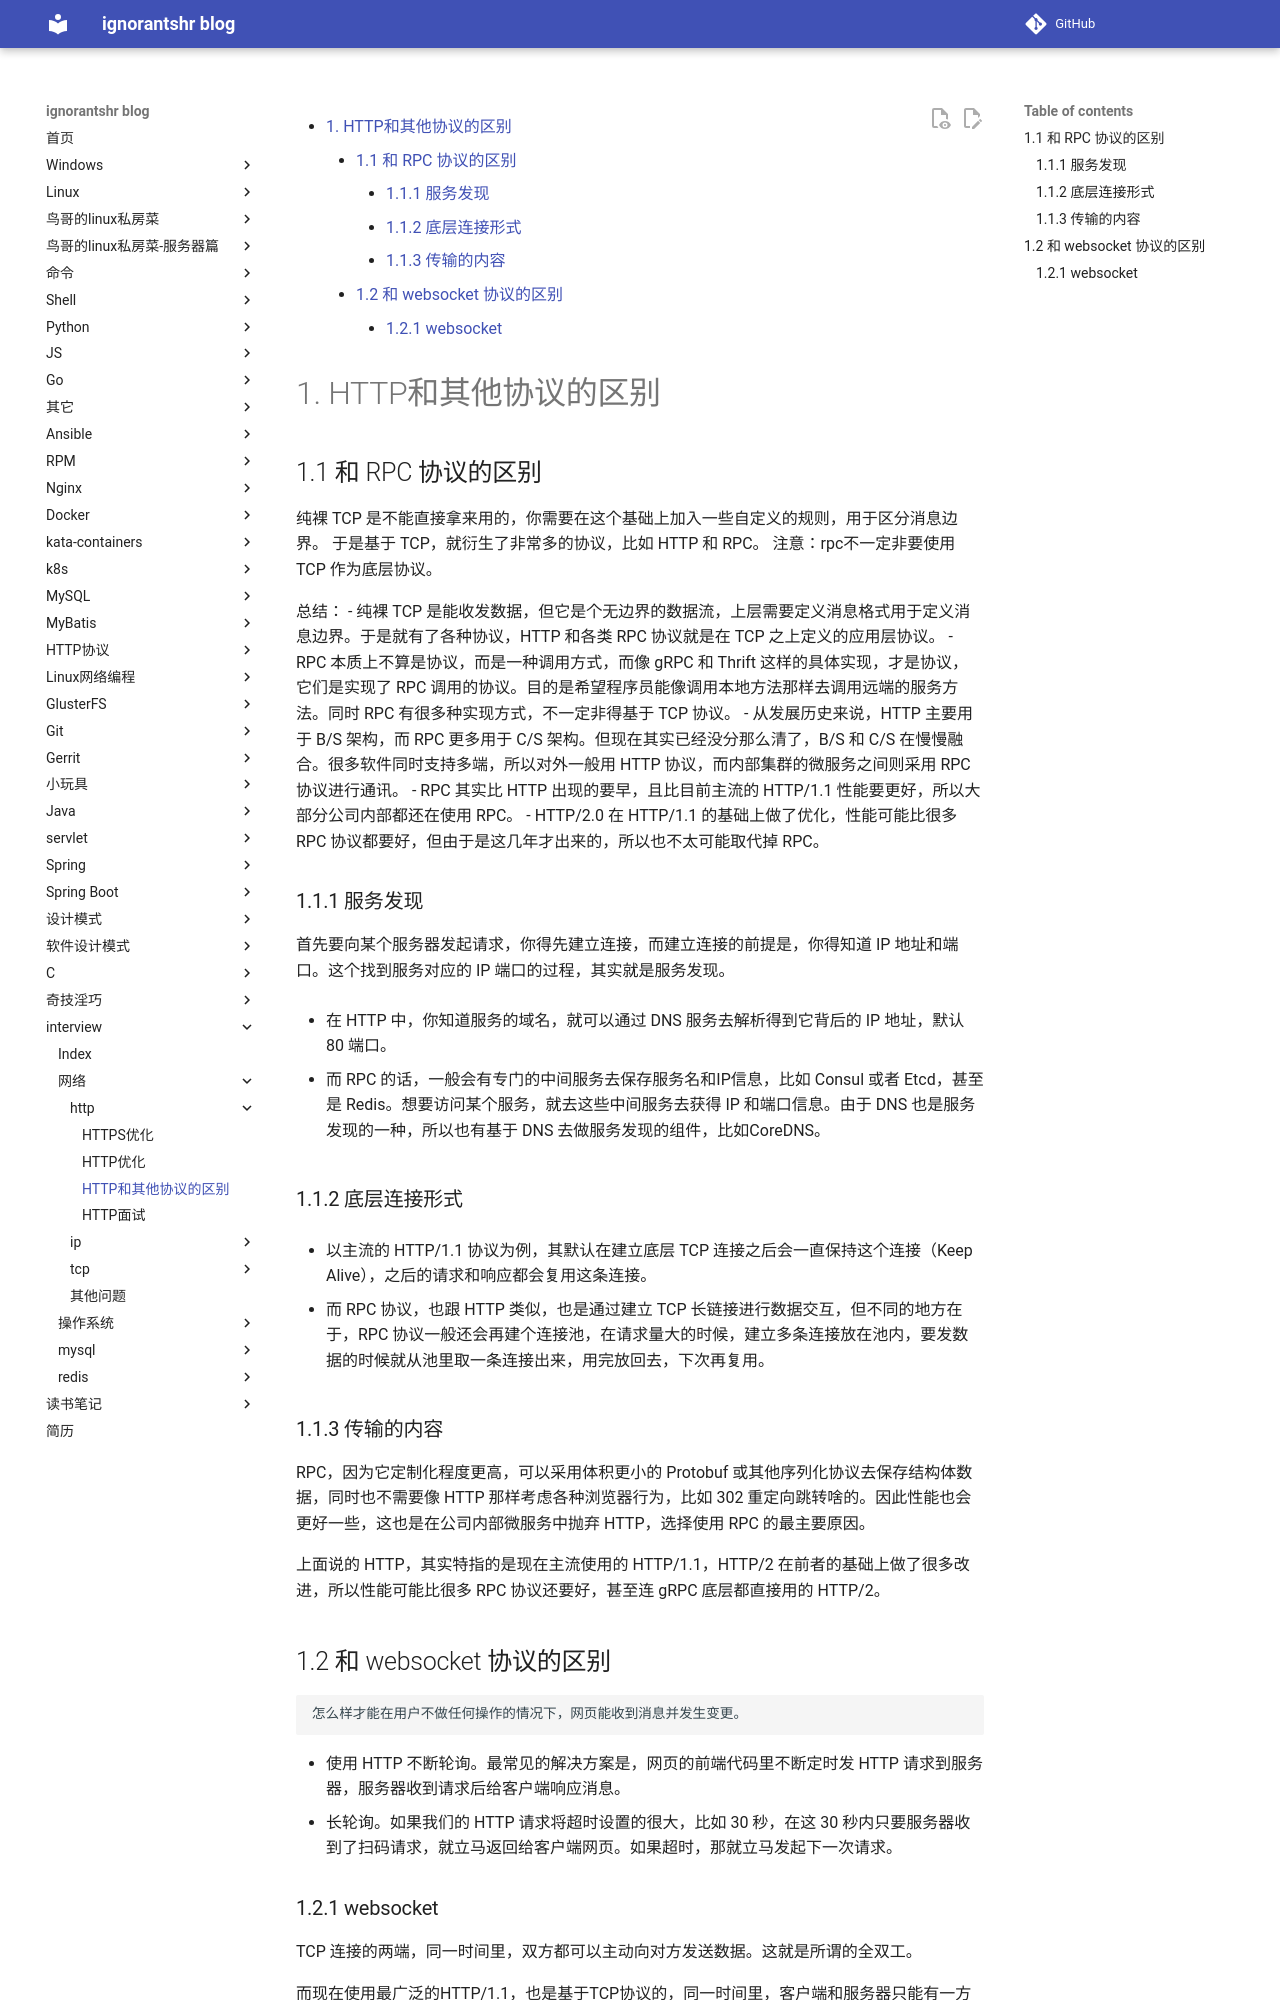

repository: ignorantshr/person-blog · page: interview/网络/http/HTTP和其他协议的区别/index.html · generator: mkdocs


[TOC]
# HTTP和其他协议的区别

## 和 RPC 协议的区别

纯裸 TCP 是不能直接拿来用的，你需要在这个基础上加入一些自定义的规则，用于区分消息边界。
于是基于 TCP，就衍生了非常多的协议，比如 HTTP 和 RPC。
注意：rpc不一定非要使用 TCP 作为底层协议。

总结：
- 纯裸 TCP 是能收发数据，但它是个无边界的数据流，上层需要定义消息格式用于定义消息边界。于是就有了各种协议，HTTP 和各类 RPC 协议就是在 TCP 之上定义的应用层协议。
- RPC 本质上不算是协议，而是一种调用方式，而像 gRPC 和 Thrift 这样的具体实现，才是协议，它们是实现了 RPC 调用的协议。目的是希望程序员能像调用本地方法那样去调用远端的服务方法。同时 RPC 有很多种实现方式，不一定非得基于 TCP 协议。
- 从发展历史来说，HTTP 主要用于 B/S 架构，而 RPC 更多用于 C/S 架构。但现在其实已经没分那么清了，B/S 和 C/S 在慢慢融合。很多软件同时支持多端，所以对外一般用 HTTP 协议，而内部集群的微服务之间则采用 RPC 协议进行通讯。
- RPC 其实比 HTTP 出现的要早，且比目前主流的 HTTP/1.1 性能要更好，所以大部分公司内部都还在使用 RPC。
- HTTP/2.0 在 HTTP/1.1 的基础上做了优化，性能可能比很多 RPC 协议都要好，但由于是这几年才出来的，所以也不太可能取代掉 RPC。
### 服务发现

首先要向某个服务器发起请求，你得先建立连接，而建立连接的前提是，你得知道 IP 地址和端口。这个找到服务对应的 IP 端口的过程，其实就是服务发现。

- 在 HTTP 中，你知道服务的域名，就可以通过 DNS 服务去解析得到它背后的 IP 地址，默认 80 端口。

- 而 RPC 的话，一般会有专门的中间服务去保存服务名和IP信息，比如 Consul 或者 Etcd，甚至是 Redis。想要访问某个服务，就去这些中间服务去获得 IP 和端口信息。由于 DNS 也是服务发现的一种，所以也有基于 DNS 去做服务发现的组件，比如CoreDNS。
### 底层连接形式

- 以主流的 HTTP/1.1 协议为例，其默认在建立底层 TCP 连接之后会一直保持这个连接（Keep Alive），之后的请求和响应都会复用这条连接。

- 而 RPC 协议，也跟 HTTP 类似，也是通过建立 TCP 长链接进行数据交互，但不同的地方在于，RPC 协议一般还会再建个连接池，在请求量大的时候，建立多条连接放在池内，要发数据的时候就从池里取一条连接出来，用完放回去，下次再复用。
### 传输的内容

 RPC，因为它定制化程度更高，可以采用体积更小的 Protobuf 或其他序列化协议去保存结构体数据，同时也不需要像 HTTP 那样考虑各种浏览器行为，比如 302 重定向跳转啥的。因此性能也会更好一些，这也是在公司内部微服务中抛弃 HTTP，选择使用 RPC 的最主要原因。
 
上面说的 HTTP，其实特指的是现在主流使用的 HTTP/1.1，HTTP/2 在前者的基础上做了很多改进，所以性能可能比很多 RPC 协议还要好，甚至连 gRPC 底层都直接用的 HTTP/2。
## 和 websocket 协议的区别

	怎么样才能在用户不做任何操作的情况下，网页能收到消息并发生变更。

- 使用 HTTP 不断轮询。最常见的解决方案是，网页的前端代码里不断定时发 HTTP 请求到服务器，服务器收到请求后给客户端响应消息。	
- 长轮询。如果我们的 HTTP 请求将超时设置的很大，比如 30 秒，在这 30 秒内只要服务器收到了扫码请求，就立马返回给客户端网页。如果超时，那就立马发起下一次请求。
